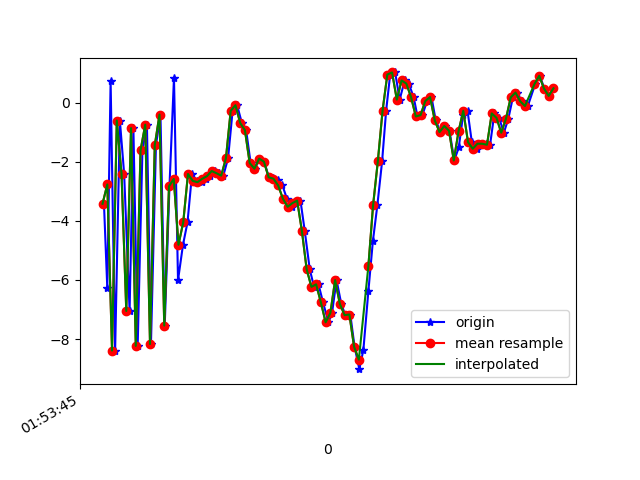

Values plotted in this chart, from the file beside it:
1617760425706, 456062350483029, -3.4180608, -0.47963452, 8.915979
1617760425720, 456062369713799, -6.27, -0.9429, -7.691
1617760425734, 456062388944569, 0.739, 0.4963, 4.834
1617760425753, 456062408175339, -8.39, -1.352, 0.8418
1617760425773, 456062427406109, -0.5987, 0.1922, -6.13
1617760425791, 456062446636879, -2.404, -0.3044, 8.733
1617760425814, 456062465867649, -7.05, -1.366, -5.73
1617760425830, 456062485098419, -0.8564, 0.331, 7.105
1617760425848, 456062504329189, -8.232, -1.422, -0.5676
1617760425868, 456062523559959, -1.611, 0.1824, -6.447
1617760425887, 456062542790729, -0.7393, 0.05871, 7.826
1617760425904, 456062562021499, -8.17, -1.376, -1.513
1617760425925, 456062581252269, -1.441, 0.09961, -6.795
1617760425944, 456062600483039, -0.3978, 0.3869, 7.204
1617760425962, 456062619713809, -7.544, -1.306, 1.349
1617760425982, 456062638944579, -2.826, -0.276, -8.062
1617760426001, 456062658175349, 0.8503, 0.7241, 4.356
1617760426018, 456062677406119, -6.009, -0.9163, 4.898
1617760426039, 456062696636889, -4.806, -0.5831, -7.901
1617760426058, 456062715867659, -4.046, -0.1541, -4.507
1617760426077, 456062735098429, -2.411, -0.09669, 1.879
1617760426096, 456062754329199, -2.644, 0.09557, -0.1081
1617760426117, 456062773559969, -2.686, 0.006518, -0.08755
1617760426134, 456062792790739, -2.572, 0.005282, -0.01599
1617760426153, 456062812021509, -2.484, -0.2889, 0.196
1617760426173, 456062831252279, -2.31, -0.4289, 0.1518
1617760426191, 456062850483049, -2.384, -0.0497, 0.5515
1617760426209, 456062869713819, -2.467, -0.07993, 1.276
1617760426229, 456062888944589, -1.873, -1.07, 2.429
1617760426248, 456062908175359, -0.2718, -1.616, 3.23
1617760426267, 456062927406129, -0.08111, -2.334, 4.207
1617760426287, 456062946636899, -0.6824, -2.841, 4.638
1617760426305, 456062965867669, -0.9293, -3.18, 5.413
1617760426324, 456062985098439, -2.039, -2.44, 4.832
1617760426343, 456063004329209, -2.229, -1.32, 3.67
1617760426361, 456063023559979, -1.89, -1.314, 3.211
1617760426381, 456063042790749, -1.994, -1.506, 3.223
1617760426401, 456063062021519, -2.523, -1.252, 2.337
1617760426420, 456063081252289, -2.54, -1.427, 1.325
1617760426439, 456063100483059, -2.6, -2.005, 0.5383
1617760426458, 456063119713829, -2.798, -2.526, 0.05096
1617760426477, 456063138944599, -3.249, -1.984, -0.05146
1617760426497, 456063158175369, -3.522, -0.5509, -0.03909
1617760426513, 456063177406139, -3.396, 0.7877, -0.2655
1617760426534, 456063196636909, -3.313, 1.64, -0.7888
1617760426552, 456063215867679, -4.337, 2.231, 0.1301
1617760426573, 456063235098449, -5.633, 2.096, 3.182
1617760426591, 456063254329219, -6.233, 3.699, 5.477
1617760426610, 456063273559989, -6.148, 5.307, 6.971
1617760426629, 456063292790759, -6.758, 5.621, 8.62
1617760426652, 456063312021529, -7.433, 4.139, 7.664
1617760426667, 456063331252299, -7.116, 1.929, 7.789
1617760426686, 456063350483069, -6.003, 1.73, 6.12
1617760426706, 456063369713839, -6.813, 1.302, 4.224
1617760426723, 456063388944609, -7.191, -1.498, 1.354
1617760426744, 456063408175379, -7.169, -1.695, 0.03406
1617760426762, 456063427406149, -8.264, 0.6643, -2.433
1617760426782, 456063446636919, -9.02, 2.794, -7.013
1617760426799, 456063465867689, -8.373, 1.759, -11.65
1617760426820, 456063485098459, -6.39, 0.1941, -12.57
1617760426839, 456063504329229, -4.692, 0.4158, -11.04
... 39 more rows
